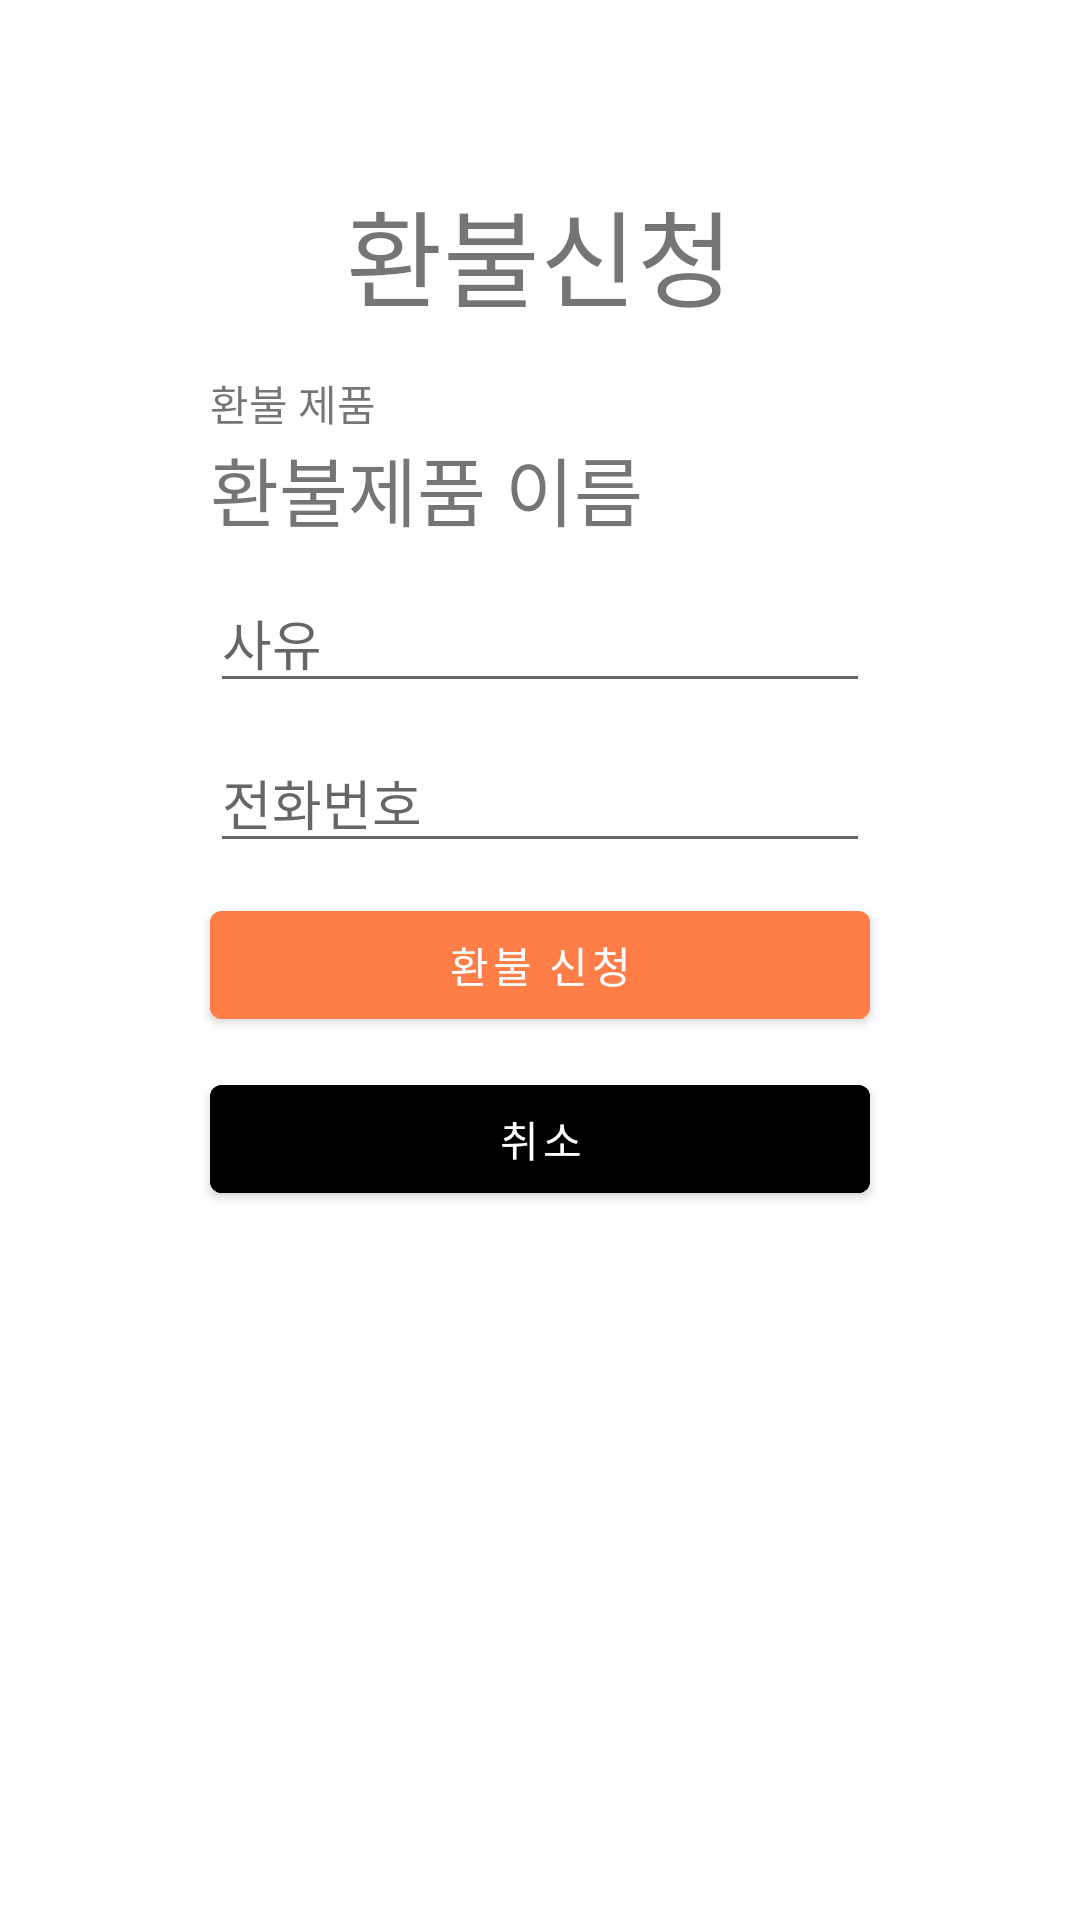

Here is an Android app screen rendered from its layout file. Give the layout XML and the strings, colors and styles it references.
<!-- AndroidManifest.xml: application theme Theme.AIO -->
<!-- res/layout/activity_refund.xml -->
<?xml version="1.0" encoding="utf-8"?>
<androidx.constraintlayout.widget.ConstraintLayout xmlns:android="http://schemas.android.com/apk/res/android"
    xmlns:tools="http://schemas.android.com/tools"
    android:layout_width="match_parent"
    android:layout_height="match_parent"
    xmlns:app="http://schemas.android.com/apk/res-auto">

    <TextView
        android:layout_width="wrap_content"
        android:layout_height="wrap_content"
        android:text="환불신청"
        android:textSize="35sp"
        app:layout_constraintBottom_toBottomOf="parent"
        app:layout_constraintEnd_toEndOf="parent"
        app:layout_constraintHorizontal_bias="0.500"
        app:layout_constraintStart_toStartOf="parent"
        app:layout_constraintTop_toTopOf="parent"
        app:layout_constraintVertical_bias="0.1"/>

    <TextView
        android:id="@+id/refund1"
        android:layout_width="220dp"
        android:layout_height="wrap_content"
        android:ems="10"
        android:text="환불 제품"
        app:layout_constraintBottom_toBottomOf="parent"
        app:layout_constraintEnd_toEndOf="parent"
        app:layout_constraintHorizontal_bias="0.500"
        app:layout_constraintStart_toStartOf="parent"
        app:layout_constraintTop_toTopOf="parent"
        app:layout_constraintVertical_bias="0.2" />

    <TextView
        android:id="@+id/refund_p"
        android:layout_width="220dp"
        android:layout_height="wrap_content"
        android:text="환불제품 이름"
        android:textSize="25sp"
        app:layout_constraintTop_toBottomOf="@+id/refund1"
        app:layout_constraintEnd_toEndOf="parent"
        app:layout_constraintStart_toStartOf="parent" />

    <EditText
        android:id="@+id/refund_reason"
        android:layout_width="220dp"
        android:layout_height="wrap_content"
        android:ems="10"
        android:hint="사유"
        android:inputType="textPersonName"
        android:layout_marginTop="10dp"
        app:layout_constraintTop_toBottomOf="@+id/refund_p"
        app:layout_constraintEnd_toEndOf="parent"
        app:layout_constraintStart_toStartOf="parent" />

    <EditText
        android:id="@+id/refund_num"
        android:layout_width="220dp"
        android:layout_height="wrap_content"
        android:ems="10"
        android:hint="전화번호"
        android:inputType="phone"
        android:layout_marginTop="10dp"
        app:layout_constraintTop_toBottomOf="@+id/refund_reason"
        app:layout_constraintEnd_toEndOf="parent"
        app:layout_constraintStart_toStartOf="parent"
        tools:layout_editor_absoluteY="343dp"
        tools:ignore="MissingConstraints" />

    <Button
        android:id="@+id/refund_button"
        android:layout_width="220dp"
        android:layout_height="wrap_content"
        android:text="환불 신청"
        android:layout_marginTop="10dp"
        android:backgroundTint="#FF7E47"
        app:layout_constraintEnd_toEndOf="parent"
        app:layout_constraintStart_toStartOf="parent"
        app:layout_constraintTop_toBottomOf="@+id/refund_num" />

    <Button
        android:id="@+id/refund_cancle"
        android:layout_width="220dp"
        android:layout_height="wrap_content"
        android:text="취소"
        android:layout_marginTop="10dp"
        android:backgroundTint="@color/black"
        app:layout_constraintEnd_toEndOf="parent"
        app:layout_constraintStart_toStartOf="parent"
        app:layout_constraintTop_toBottomOf="@+id/refund_button"
        />

</androidx.constraintlayout.widget.ConstraintLayout>
<!-- resources referenced by this layout -->
<resources>
  <color name="black">#FF000000</color>
  <style name="Theme.AIO" parent="Theme.MaterialComponents.Light.NoActionBar">
      
          
          <item name="colorPrimary">@color/white</item>
          <item name="colorPrimaryVariant">#333333</item>
          <item name="colorOnPrimary">@color/white</item>
          
          
          <item name="colorSecondary">#FF7E47</item>
          <item name="colorSecondaryVariant">@color/teal_700</item>
          <item name="colorOnSecondary">@color/black</item>
          
          <item name="android:statusBarColor" tools:targetApi="l">?attr/colorPrimaryVariant</item>
          
      </style>
  <color name="white">#FFFFFFFF</color>
  <color name="teal_700">#FF018786</color>
</resources>
